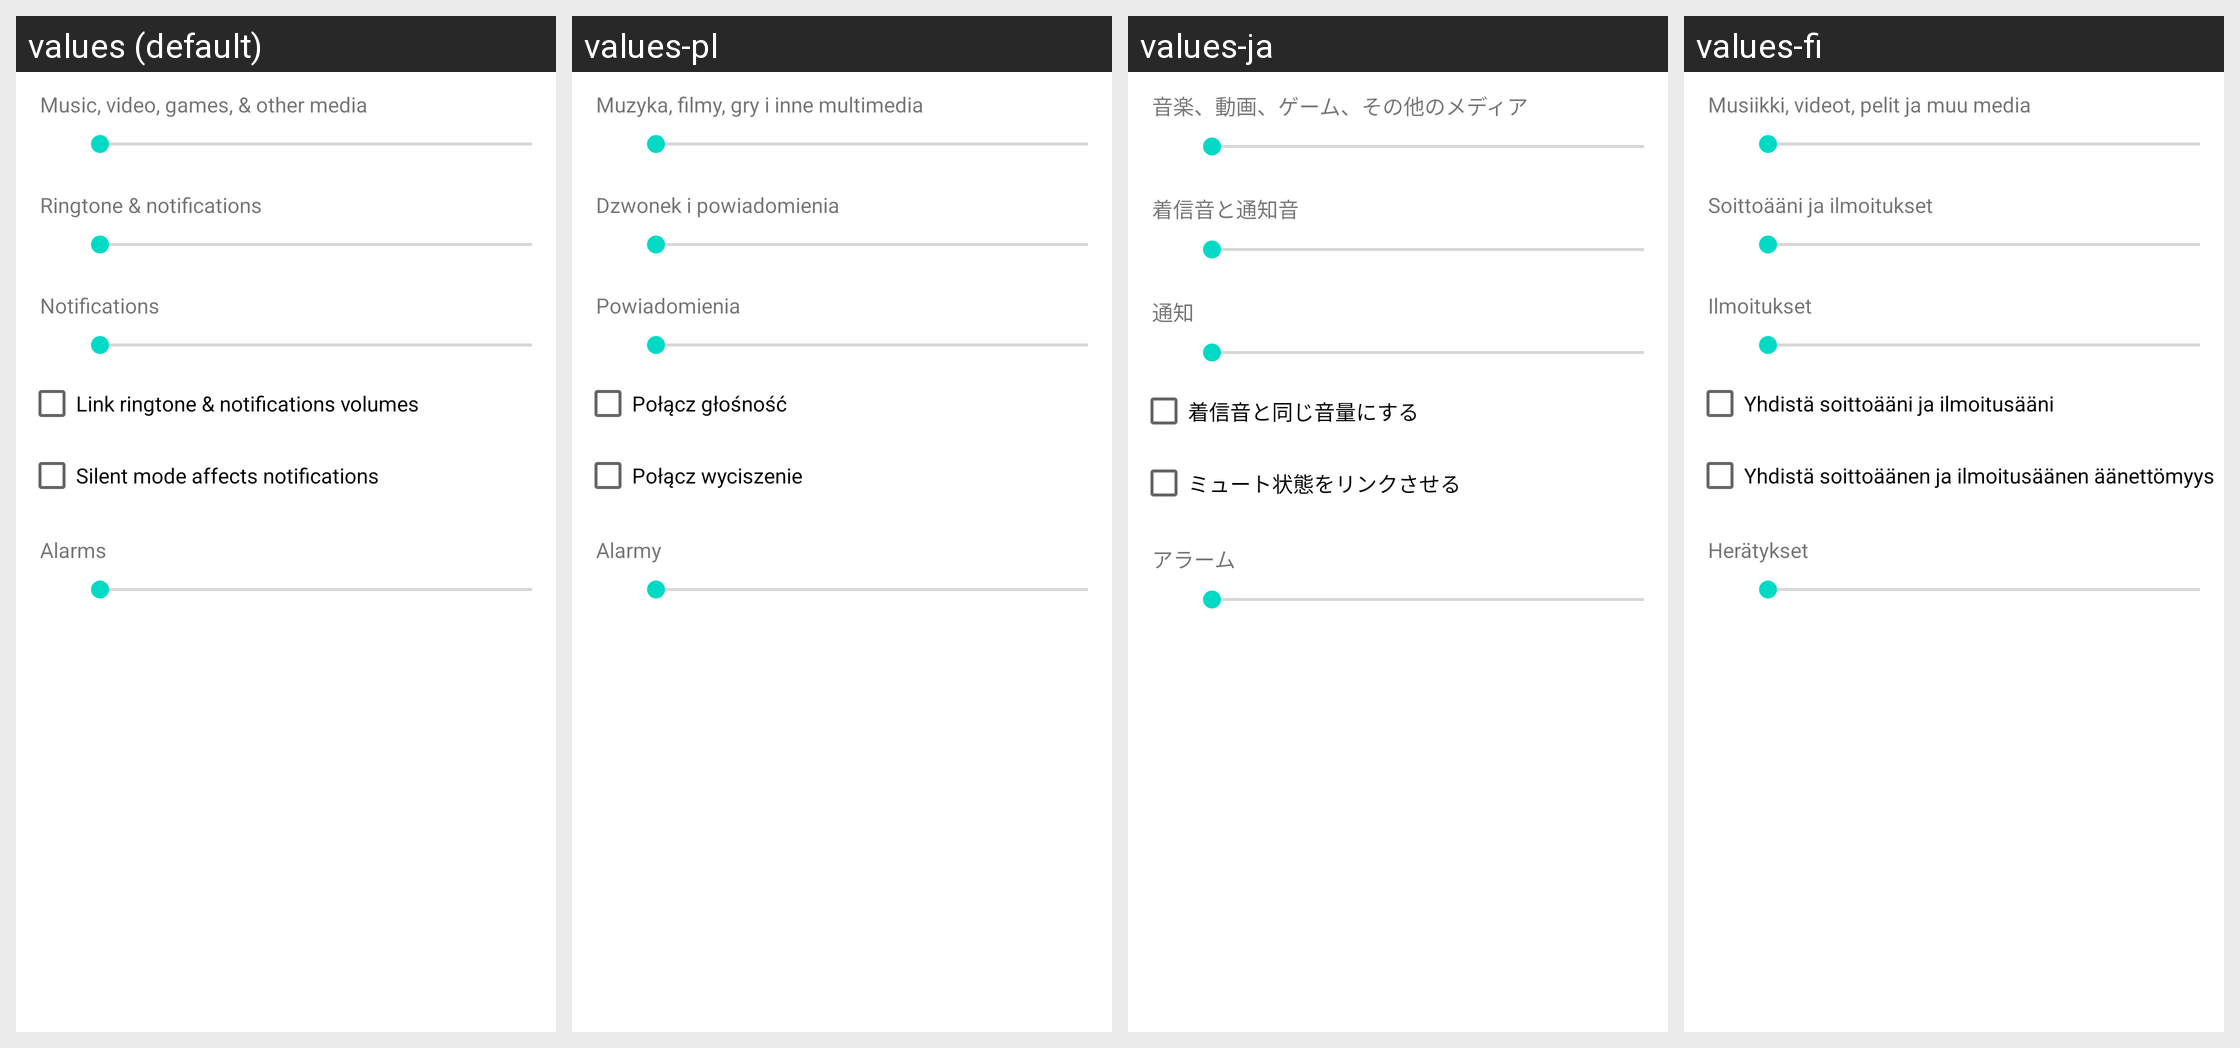

The Android screen above is rendered under several locales of the same app. Produce the string resources it draws, with the default and per-locale values.
Android screen res/layout/preference_dialog_ringervolume.xml rendered under 4 locales, left to right: values (default), values-pl, values-ja, values-fi. Device: Nexus 5 (rendered at 1080×1920; each locale shown at half size, 540×960, under a caption strip naming it); theme Theme.MaterialComponents.DayNight.NoActionBar.
Other locales in the repository, not shown: values-de, values-el, values-es, values-fr, values-hu, values-it, values-zh-rCN.
Strings drawn on this screen, with the default value and each locale's value (text and hints the layout hard-codes, and strings that could not be matched under every locale, appear in the picture but are not listed):

volume_media_description
  values: Music, video, games, & other media
  values-pl: Muzyka, filmy, gry i inne multimedia
  values-ja: 音楽、動画、ゲーム、その他のメディア
  values-fi: Musiikki, videot, pelit ja muu media

volume_ring_description
  values: Ringtone & notifications
  values-pl: Dzwonek i powiadomienia
  values-ja: 着信音と通知音
  values-fi: Soittoääni ja ilmoitukset

volume_notification_description
  values: Notifications
  values-pl: Powiadomienia
  values-ja: 通知
  values-fi: Ilmoitukset

link_volume_ringtones
  values: Link ringtone & notifications volumes
  values-pl: Połącz głośność
  values-ja: 着信音と同じ音量にする
  values-fi: Yhdistä soittoääni ja ilmoitusääni

link_volume_mutes
  values: Silent mode affects notifications
  values-pl: Połącz wyciszenie
  values-ja: ミュート状態をリンクさせる
  values-fi: Yhdistä soittoäänen ja ilmoitusäänen äänettömyys

volume_alarm_description
  values: Alarms
  values-pl: Alarmy
  values-ja: アラーム
  values-fi: Herätykset
